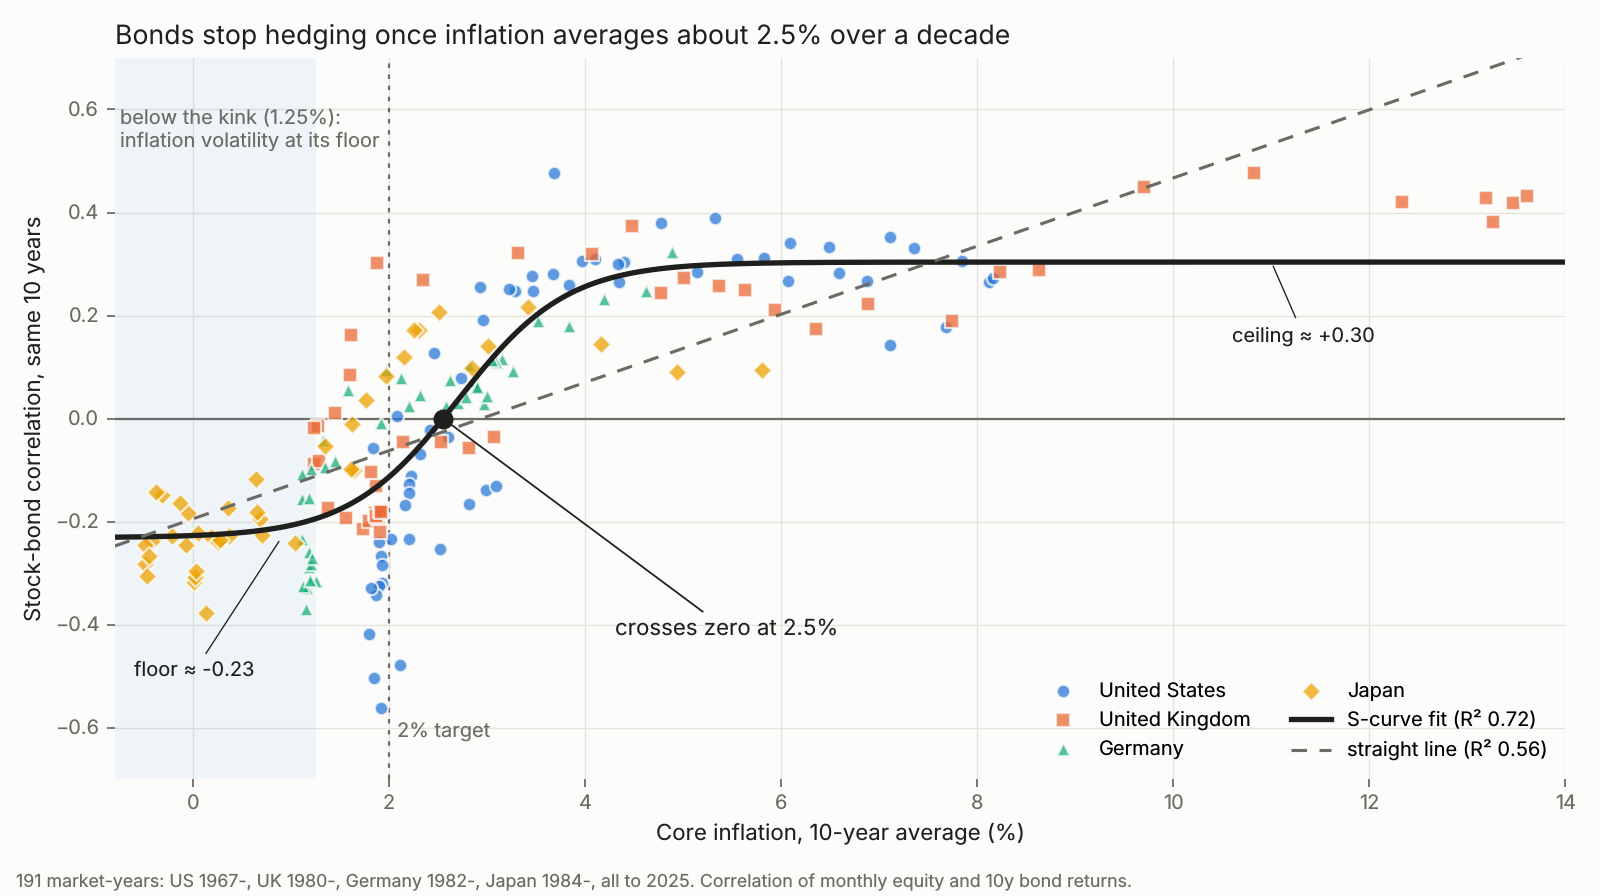

The table this chart was drawn from, first rows:
country, year, core_inflation_10y_avg_pct, core_inflation_10y_vol_pp, stock_bond_corr_10y, fitted_linear, fitted_s_curve
US, 1967, 1.839, 0.778, -0.057, -0.073, -0.137
US, 1968, 2.077, 1.154, 0.005, -0.057, -0.1
US, 1969, 2.455, 1.599, 0.127, -0.032, -0.022
US, 1970, 2.925, 1.919, 0.256, -0.001, 0.089
US, 1971, 3.279, 1.909, 0.248, 0.023, 0.164
US, 1972, 3.456, 1.795, 0.276, 0.034, 0.194
US, 1973, 3.674, 1.659, 0.281, 0.049, 0.224
US, 1974, 4.346, 2.111, 0.265, 0.093, 0.277
US, 1975, 5.141, 2.393, 0.285, 0.146, 0.297
US, 1976, 5.547, 2.236, 0.31, 0.173, 0.301
US, 1977, 5.827, 2.128, 0.312, 0.191, 0.302
US, 1978, 6.088, 2.14, 0.34, 0.209, 0.303
US, 1979, 6.486, 2.406, 0.333, 0.235, 0.303
US, 1980, 7.104, 2.996, 0.142, 0.276, 0.304
US, 1981, 7.681, 3.034, 0.178, 0.314, 0.304
US, 1982, 8.119, 2.669, 0.265, 0.343, 0.304
US, 1983, 8.163, 2.591, 0.273, 0.346, 0.304
US, 1984, 7.848, 2.656, 0.305, 0.325, 0.304
US, 1985, 7.357, 2.731, 0.331, 0.293, 0.304
US, 1986, 7.107, 2.904, 0.353, 0.276, 0.304
US, 1987, 6.874, 3.054, 0.268, 0.261, 0.304
US, 1988, 6.592, 3.124, 0.282, 0.242, 0.303
US, 1989, 6.068, 2.981, 0.268, 0.207, 0.303
US, 1990, 5.328, 2.086, 0.39, 0.158, 0.299
US, 1991, 4.772, 1.149, 0.38, 0.122, 0.291
US, 1992, 4.394, 0.57, 0.303, 0.096, 0.279
US, 1993, 4.334, 0.618, 0.301, 0.093, 0.277
US, 1994, 4.104, 0.704, 0.309, 0.077, 0.264
US, 1995, 3.968, 0.763, 0.305, 0.068, 0.254
US, 1996, 3.832, 0.852, 0.259, 0.059, 0.242
US, 1997, 3.678, 0.953, 0.476, 0.049, 0.225
US, 1998, 3.463, 0.999, 0.247, 0.035, 0.195
US, 1999, 3.221, 1.013, 0.252, 0.019, 0.152
US, 2000, 2.961, 0.825, 0.192, 0.002, 0.097
US, 2001, 2.736, 0.483, 0.079, -0.013, 0.044
US, 2002, 2.602, 0.382, -0.035, -0.022, 0.012
US, 2003, 2.417, 0.442, -0.023, -0.034, -0.031
US, 2004, 2.311, 0.468, -0.068, -0.041, -0.054
US, 2005, 2.224, 0.406, -0.111, -0.047, -0.072
US, 2006, 2.206, 0.397, -0.127, -0.048, -0.075
US, 2007, 2.201, 0.398, -0.233, -0.049, -0.076
US, 2008, 2.202, 0.402, -0.144, -0.049, -0.076
US, 2009, 2.165, 0.429, -0.168, -0.051, -0.083
US, 2010, 2.018, 0.553, -0.233, -0.061, -0.11
US, 2011, 1.917, 0.532, -0.267, -0.068, -0.126
US, 2012, 1.896, 0.518, -0.24, -0.069, -0.129
US, 2013, 1.926, 0.495, -0.285, -0.067, -0.125
US, 2014, 1.924, 0.486, -0.32, -0.067, -0.125
US, 2015, 1.892, 0.481, -0.325, -0.069, -0.13
US, 2016, 1.862, 0.44, -0.342, -0.071, -0.134
US, 2017, 1.812, 0.411, -0.329, -0.074, -0.141
US, 2018, 1.797, 0.391, -0.419, -0.075, -0.143
US, 2019, 1.846, 0.406, -0.503, -0.072, -0.136
US, 2020, 1.921, 0.297, -0.561, -0.067, -0.125
US, 2021, 2.111, 0.696, -0.479, -0.055, -0.094
US, 2022, 2.515, 1.405, -0.254, -0.028, -0.008
US, 2023, 2.818, 1.545, -0.166, -0.008, 0.064
US, 2024, 2.987, 1.513, -0.138, 0.003, 0.103
US, 2025, 3.093, 1.466, -0.131, 0.01, 0.126
UK, 1980, 13.26, 5.061, 0.381, 0.684, 0.304
... 131 more rows
